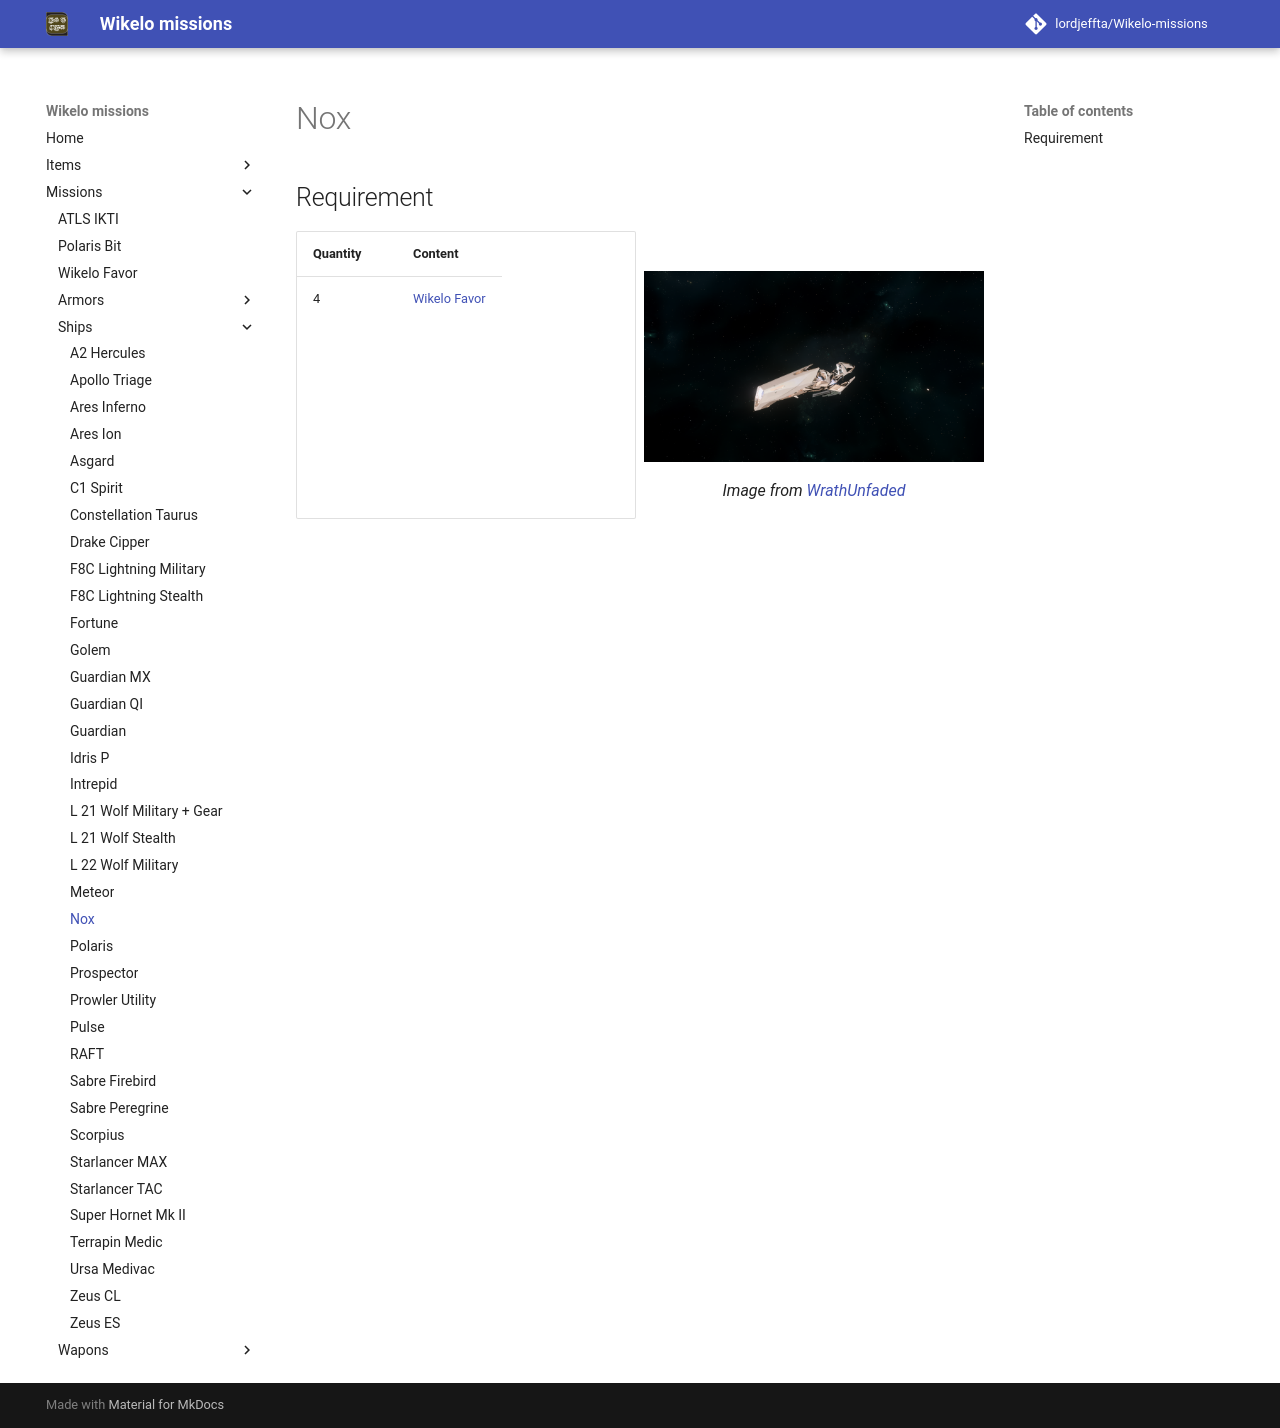

repository: LordJeffta/Wikelo-missions · page: Missions/Ships/Nox/index.html · generator: mkdocs

## Requirement

<div class="grid" markdown>

| Quantity | Content                                             |
|----------|-----------------------------------------------------|
| 4        | [Wikelo Favor](../Wikelo Favor.md)                  |

![Image title](../../Assets/Ships/nox_WrathUnfaded.png){ align=right }
/// caption
Image from [WrathUnfaded](https://imgur.com/ooTvApz){target="_blank"}
///

</div>
